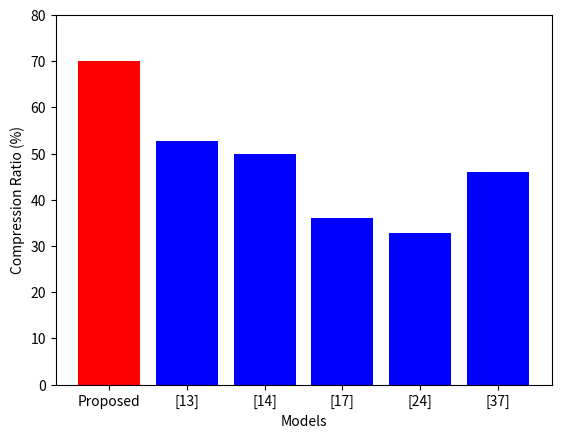

Source code (Python):
import matplotlib.pyplot as plt

# Data
models = ['Proposed', '[13]', '[14]', '[17]', '[24]', '[37]']
compression_ratios = [70, 52.67, 50, 36, 32.9,  46]

# Plot
plt.bar(models, compression_ratios, color=['red', 'blue', 'blue', 'blue', 'blue','blue'])
plt.xlabel("Models")
plt.ylabel("Compression Ratio (%)")
plt.ylim(0, 80)
plt.show()
